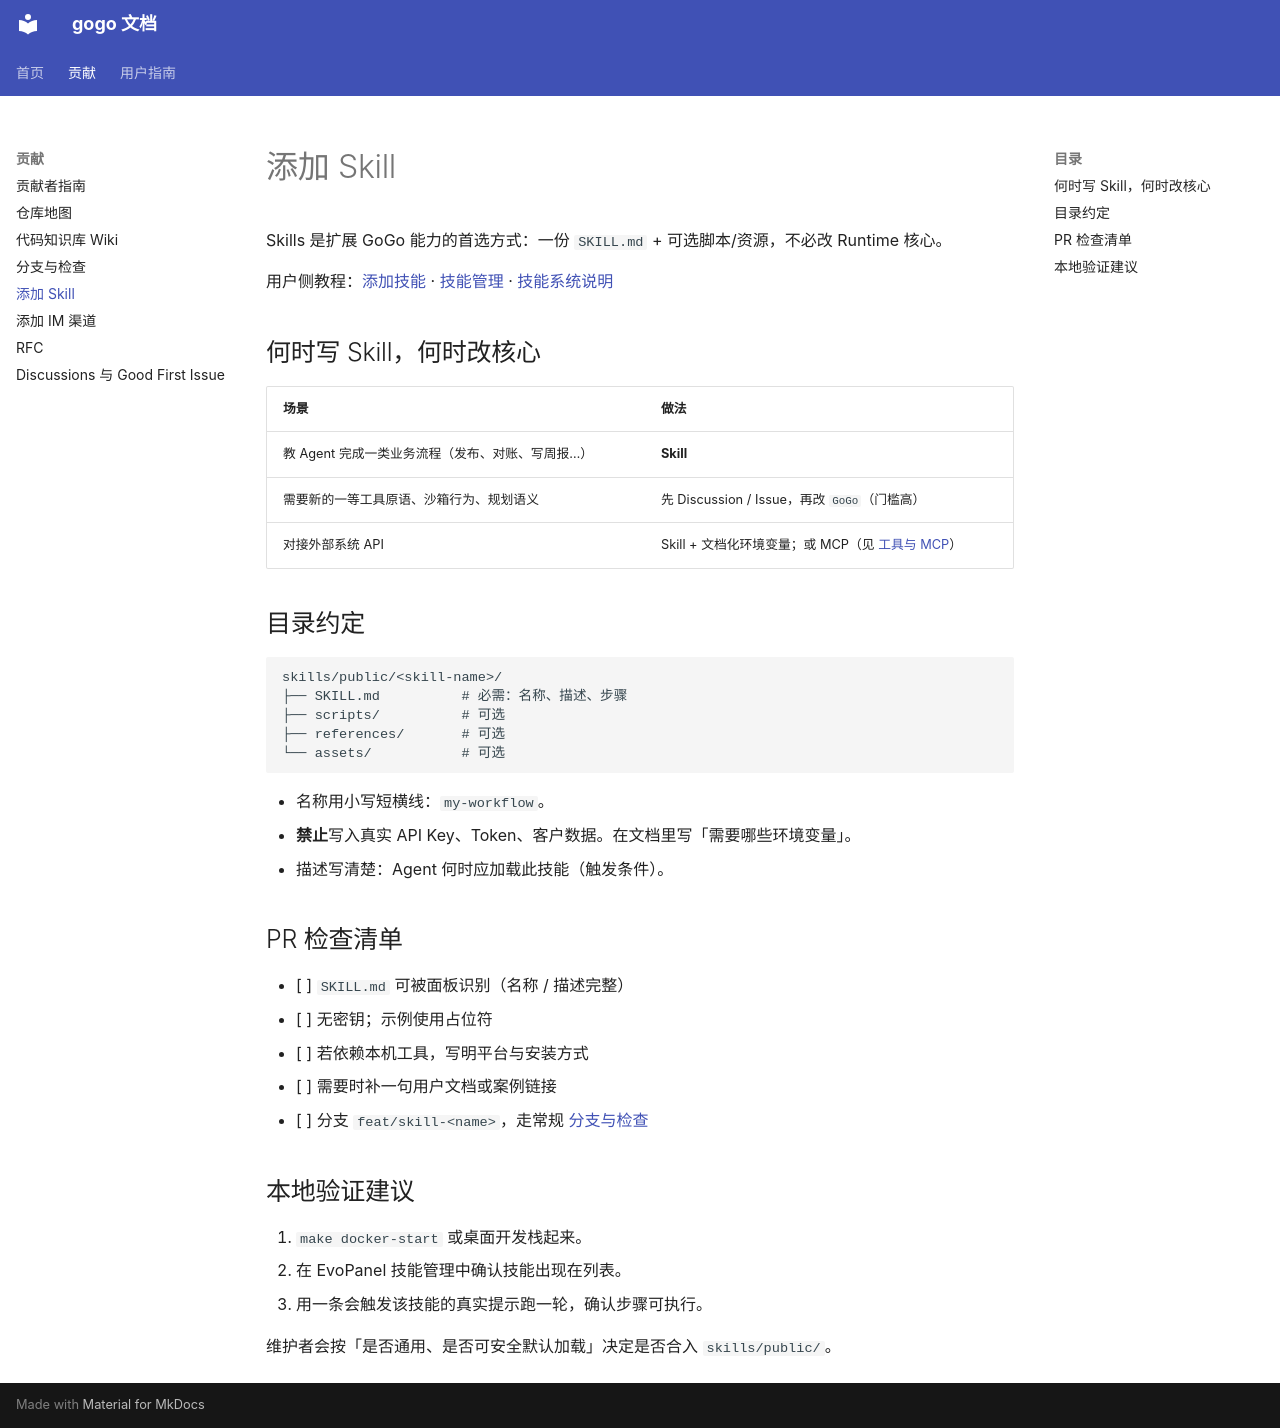

repository: CharonZou/gogo · page: contribute/add-skill/index.html · generator: mkdocs

# 添加 Skill

Skills 是扩展 GoGo 能力的首选方式：一份 `SKILL.md` + 可选脚本/资源，不必改 Runtime 核心。

用户侧教程：[添加技能](../user/tutorials/add-skill.md) · [技能管理](../user/guides/configuration/skill-management.md) · [技能系统说明](../user/explanation/skill-system.md)

## 何时写 Skill，何时改核心

| 场景 | 做法 |
|------|------|
| 教 Agent 完成一类业务流程（发布、对账、写周报…） | **Skill** |
| 需要新的一等工具原语、沙箱行为、规划语义 | 先 Discussion / Issue，再改 `GoGo`（门槛高） |
| 对接外部系统 API | Skill + 文档化环境变量；或 MCP（见 [工具与 MCP](../user/guides/configuration/tools-mcp.md)） |

## 目录约定

```text
skills/public/<skill-name>/
├── SKILL.md          # 必需：名称、描述、步骤
├── scripts/          # 可选
├── references/       # 可选
└── assets/           # 可选
```

- 名称用小写短横线：`my-workflow`。  
- **禁止**写入真实 API Key、Token、客户数据。在文档里写「需要哪些环境变量」。  
- 描述写清楚：Agent 何时应加载此技能（触发条件）。

## PR 检查清单

- [ ] `SKILL.md` 可被面板识别（名称 / 描述完整）  
- [ ] 无密钥；示例使用占位符  
- [ ] 若依赖本机工具，写明平台与安装方式  
- [ ] 需要时补一句用户文档或案例链接  
- [ ] 分支 `feat/skill-<name>`，走常规 [分支与检查](branching-and-checks.md)

## 本地验证建议

1. `make docker-start` 或桌面开发栈起来。  
2. 在 EvoPanel 技能管理中确认技能出现在列表。  
3. 用一条会触发该技能的真实提示跑一轮，确认步骤可执行。

维护者会按「是否通用、是否可安全默认加载」决定是否合入 `skills/public/`。
